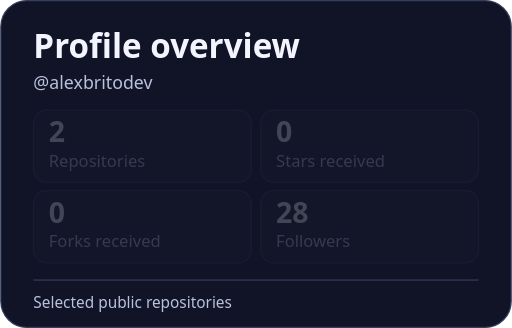
t = 0.00 s
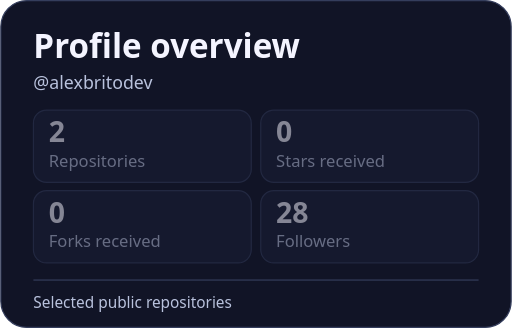
t = 0.31 s
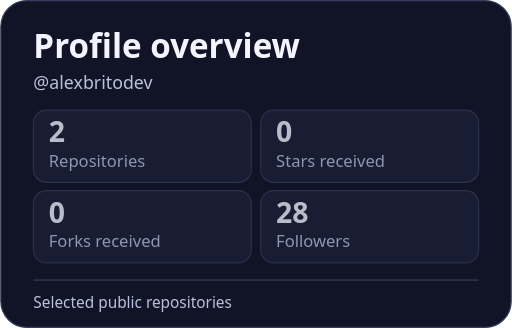
t = 0.63 s
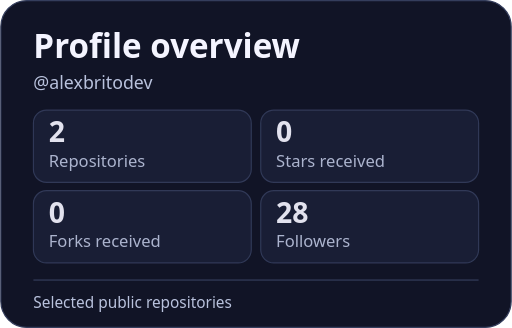
t = 0.94 s
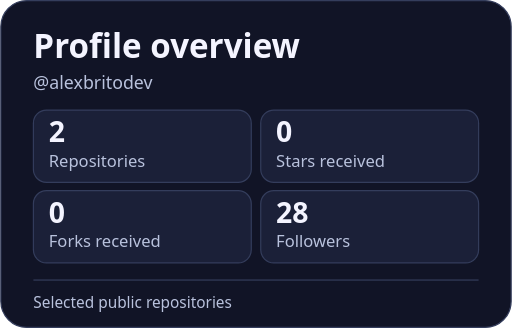
t = 1.25 s

The animated SVG that drew these frames (rendered in a browser with its animation timeline set to each time). Animation: 1 CSS @keyframes rule; one cycle of 1.25 s.

<svg xmlns="http://www.w3.org/2000/svg" width="432" height="277" viewBox="0 0 432 277" role="img" aria-labelledby="title description" xml:lang="en">
<title id="title">Profile overview</title>
<desc id="description">Repositories — 2. Stars received — 0. Forks received — 0. Followers — 28</desc>
<style>.content { animation: fade 1.25s ease-out } @keyframes fade { from { opacity: .22 } }</style>
<g font-family="system-ui, -apple-system, Segoe UI, sans-serif" font-variant-numeric="tabular-nums">
<rect x="0.5" y="0.5" width="431" height="276" rx="22" fill="#111426" stroke="#343d5c"/>


<text x="28" y="49" font-size="28" font-weight="750" text-anchor="start" fill="#f4f4ff" unicode-bidi="plaintext">Profile overview</text>
<text x="28" y="75" font-size="15" font-weight="500" text-anchor="start" fill="#b9c2dd" unicode-bidi="plaintext">@alexbritodev</text>

<g transform="translate(0 -33)"><g class="content"><rect x="28" y="126" width="184" height="61" rx="11" fill="#1b2038" stroke="#343d5c"/><text x="41" y="153" font-size="24" font-weight="750" text-anchor="start" fill="#f4f4ff" unicode-bidi="plaintext">2</text><text x="41" y="174" font-size="14" font-weight="500" text-anchor="start" fill="#b9c2dd" unicode-bidi="plaintext">Repositories</text><rect x="220" y="126" width="184" height="61" rx="11" fill="#1b2038" stroke="#343d5c"/><text x="233" y="153" font-size="24" font-weight="750" text-anchor="start" fill="#f4f4ff" unicode-bidi="plaintext">0</text><text x="233" y="174" font-size="14" font-weight="500" text-anchor="start" fill="#b9c2dd" unicode-bidi="plaintext">Stars received</text><rect x="28" y="194" width="184" height="61" rx="11" fill="#1b2038" stroke="#343d5c"/><text x="41" y="221" font-size="24" font-weight="750" text-anchor="start" fill="#f4f4ff" unicode-bidi="plaintext">0</text><text x="41" y="242" font-size="14" font-weight="500" text-anchor="start" fill="#b9c2dd" unicode-bidi="plaintext">Forks received</text><rect x="220" y="194" width="184" height="61" rx="11" fill="#1b2038" stroke="#343d5c"/><text x="233" y="221" font-size="24" font-weight="750" text-anchor="start" fill="#f4f4ff" unicode-bidi="plaintext">28</text><text x="233" y="242" font-size="14" font-weight="500" text-anchor="start" fill="#b9c2dd" unicode-bidi="plaintext">Followers</text></g></g>
<rect x="28" y="236" width="376" height="1" rx="0" fill="#343d5c" stroke="none"/>
<text x="28" y="260" font-size="13" font-weight="500" text-anchor="start" fill="#b9c2dd" unicode-bidi="plaintext">Selected public repositories</text>
</g>
</svg>
